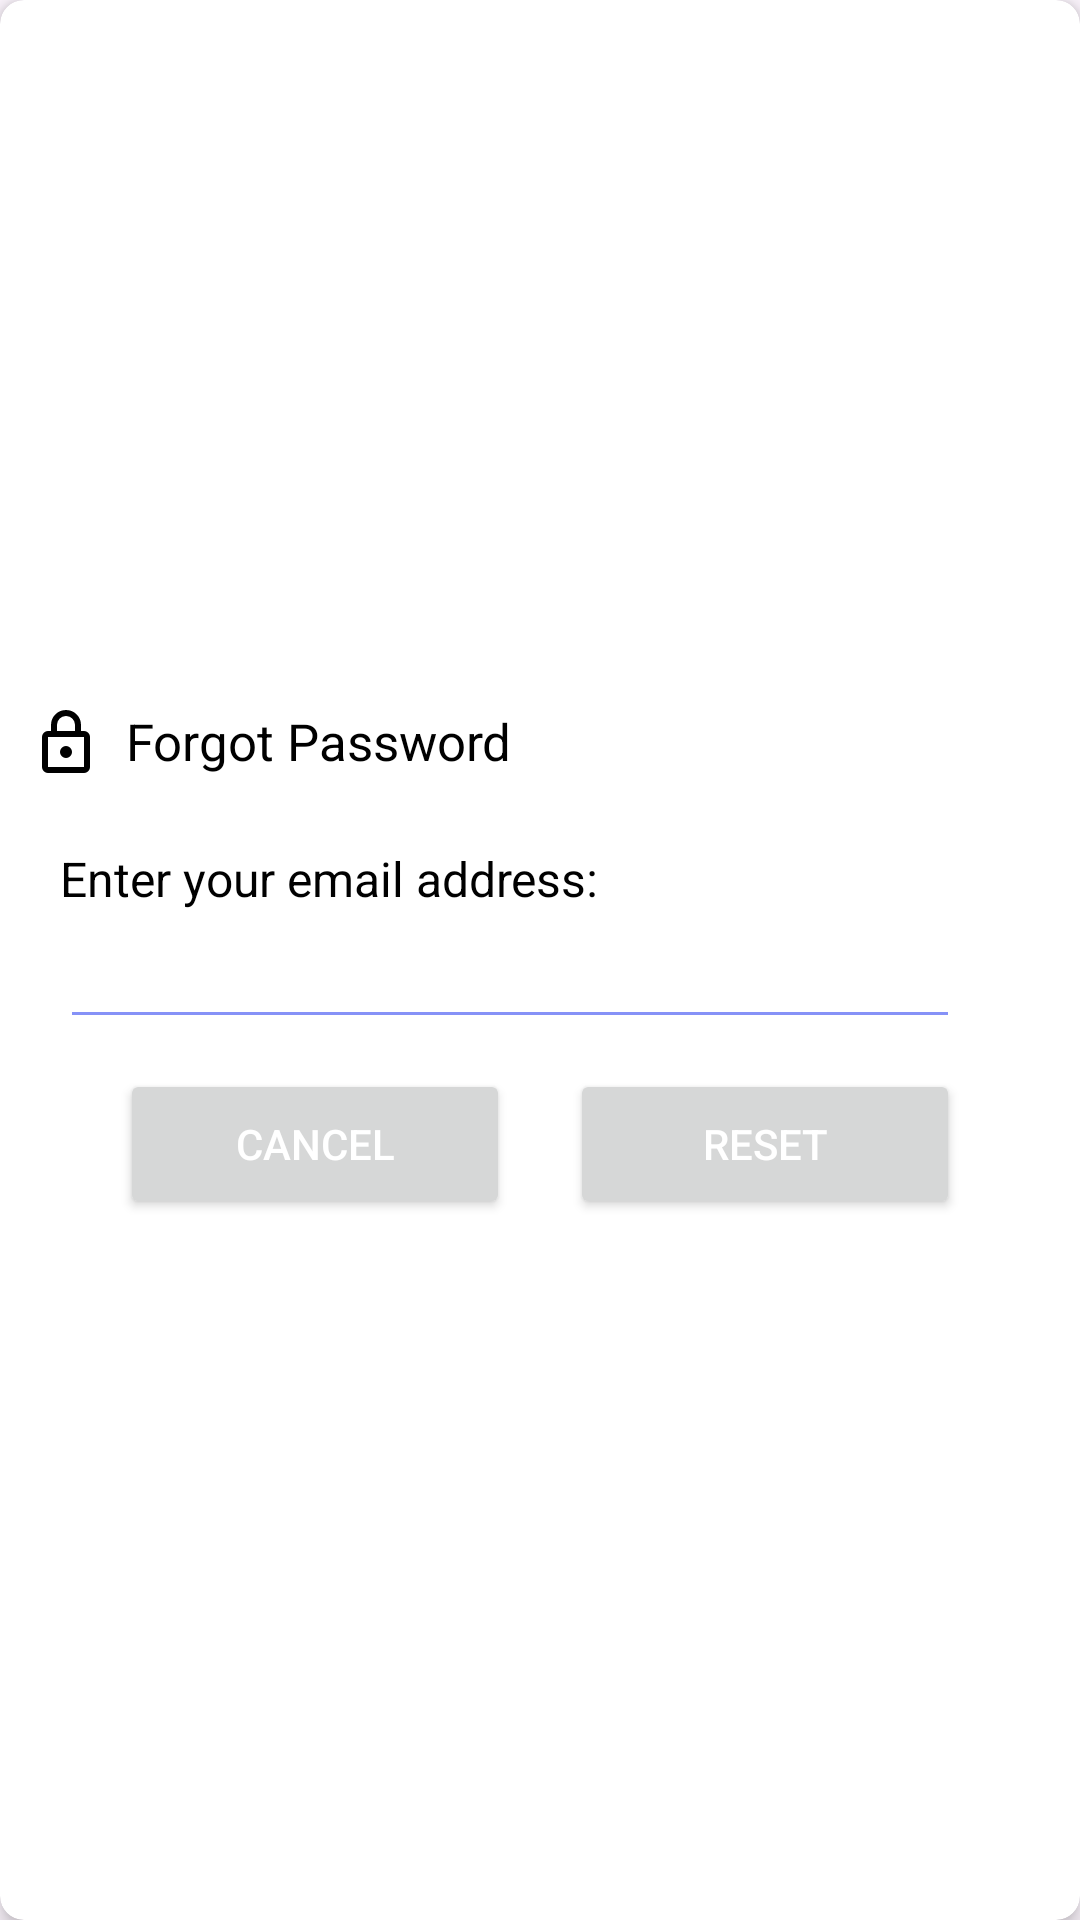

Produce the Android XML layout that renders to this screen, including the resource entries it uses.
<!-- AndroidManifest.xml: application theme Theme.ScanPiggy -->
<!-- res/layout/dialog_forgot.xml -->
<?xml version="1.0" encoding="utf-8"?>

<androidx.cardview.widget.CardView xmlns:android="http://schemas.android.com/apk/res/android"
    xmlns:app="http://schemas.android.com/apk/res-auto"
    xmlns:tools="http://schemas.android.com/tools"
    android:id="@+id/card_view"
    android:layout_width="match_parent"
    android:layout_height="wrap_content"
    android:layout_margin="20dp"
    android:padding="20dp"
    app:cardBackgroundColor="@color/white"
    app:cardCornerRadius="8dp"
    app:cardElevation="4dp">

    <androidx.constraintlayout.widget.ConstraintLayout
        android:id="@+id/dialogForgot"
        android:layout_width="match_parent"
        android:layout_height="match_parent">

        <androidx.constraintlayout.widget.ConstraintLayout
            android:id="@+id/dialogBox"
            android:layout_width="match_parent"
            android:layout_height="wrap_content"
            android:background="@drawable/white_box"
            android:backgroundTint="@color/white"
            app:layout_constraintBottom_toBottomOf="parent"
            app:layout_constraintStart_toStartOf="parent"
            app:layout_constraintTop_toTopOf="parent"
            tools:ignore="MissingConstraints">

            <TextView
                android:id="@+id/forgotTitle"
                android:layout_width="match_parent"
                android:layout_height="wrap_content"
                android:background="@drawable/lavender_round"
                android:drawableLeft="@drawable/lock"
                android:drawablePadding="8dp"
                android:padding="10dp"
                android:text="Forgot Password"
                android:textColor="@color/black"
                android:textSize="17sp"
                app:layout_constraintTop_toTopOf="parent" />

            <TextView
                android:id="@+id/desc"
                android:layout_width="match_parent"
                android:layout_height="wrap_content"
                android:layout_marginStart="20dp"
                android:layout_marginTop="8dp"
                android:layout_marginEnd="20dp"
                android:text="Enter your email address:"
                android:textColor="@color/black"
                android:textSize="16sp"
                app:layout_constraintBottom_toTopOf="@id/emailBox"
                app:layout_constraintTop_toBottomOf="@id/forgotTitle" />

            <EditText
                android:id="@+id/emailBox"
                android:layout_width="300dp"
                android:layout_height="wrap_content"
                android:layout_marginStart="20dp"
                android:layout_marginEnd="20dp"
                android:layout_marginBottom="30dp"
                android:backgroundTint="@color/lavender"
                android:maxLines="1"
                android:textColor="@color/lavender"
                android:textSize="16sp"
                app:layout_constraintBottom_toBottomOf="parent"
                app:layout_constraintStart_toStartOf="parent"
                app:layout_constraintTop_toBottomOf="@id/forgotTitle" />

            <Button
                android:id="@+id/btnCancel"
                android:layout_width="0dp"
                android:layout_height="50dp"
                android:layout_marginStart="40dp"
                android:layout_marginTop="10dp"
                android:layout_marginEnd="10dp"
                android:layout_marginBottom="8dp"
                android:text="Cancel"
                android:textColor="@color/white"
                android:textSize="14sp"
                app:cornerRadius="20dp"
                app:layout_constraintBottom_toBottomOf="@id/dialogBox"
                app:layout_constraintEnd_toStartOf="@id/btnReset"
                app:layout_constraintStart_toStartOf="parent"
                app:layout_constraintTop_toBottomOf="@id/emailBox" />

            <Button
                android:id="@+id/btnReset"
                android:layout_width="0dp"
                android:layout_height="50dp"
                android:layout_marginStart="10dp"
                android:layout_marginTop="10dp"
                android:layout_marginEnd="40dp"
                android:layout_marginBottom="8dp"
                android:text="Reset"
                android:textColor="@color/white"
                android:textSize="14sp"
                app:cornerRadius="20dp"
                app:layout_constraintBottom_toBottomOf="@id/dialogBox"
                app:layout_constraintEnd_toEndOf="parent"
                app:layout_constraintStart_toEndOf="@id/btnCancel"
                app:layout_constraintTop_toBottomOf="@id/emailBox" />

        </androidx.constraintlayout.widget.ConstraintLayout>

    </androidx.constraintlayout.widget.ConstraintLayout>
</androidx.cardview.widget.CardView>
<!-- resources referenced by this layout -->
<resources>
  <color name="black">#000000</color>
  <color name="lavender">#8692f7</color>
  <color name="white">#FFFFFF</color>
  <!-- drawable lock (drawable) -->
  <vector xmlns:android="http://schemas.android.com/apk/res/android"
      android:width="24dp"
      android:height="24dp"
      android:viewportWidth="960"
      android:viewportHeight="960"
      android:tint="@color/black">
    <path
        android:fillColor="@color/black"
        android:pathData="M240,880Q207,880 183.5,856.5Q160,833 160,800L160,400Q160,367 183.5,343.5Q207,320 240,320L280,320L280,240Q280,157 338.5,98.5Q397,40 480,40Q563,40 621.5,98.5Q680,157 680,240L680,320L720,320Q753,320 776.5,343.5Q800,367 800,400L800,800Q800,833 776.5,856.5Q753,880 720,880L240,880ZM240,800L720,800Q720,800 720,800Q720,800 720,800L720,400Q720,400 720,400Q720,400 720,400L240,400Q240,400 240,400Q240,400 240,400L240,800Q240,800 240,800Q240,800 240,800ZM480,680Q513,680 536.5,656.5Q560,633 560,600Q560,567 536.5,543.5Q513,520 480,520Q447,520 423.5,543.5Q400,567 400,600Q400,633 423.5,656.5Q447,680 480,680ZM360,320L600,320L600,240Q600,190 565,155Q530,120 480,120Q430,120 395,155Q360,190 360,240L360,320ZM240,800Q240,800 240,800Q240,800 240,800L240,400Q240,400 240,400Q240,400 240,400L240,400Q240,400 240,400Q240,400 240,400L240,800Q240,800 240,800Q240,800 240,800L240,800Z"/>
  </vector>
  <style name="Theme.ScanPiggy" parent="Base.Theme.ScanPiggy" />
  <style name="Base.Theme.ScanPiggy" parent="Theme.Material3.DayNight.NoActionBar">
          
          
  
          <item name="colorPrimary">@color/colorPrimary</item>
          <item name="colorPrimaryDark">@color/colorPrimaryDark</item>
          <item name="colorAccent">@color/colorAccent</item>
  
      </style>
  <color name="colorPrimary">#282C43</color>
  <color name="colorPrimaryDark">#212538</color>
  <color name="colorAccent">#D81B60</color>
</resources>
